2-way image classification set "Image-classification" from GitHub (mskcsetce/Image-classification); label vocabulary: hydrangea, nature.

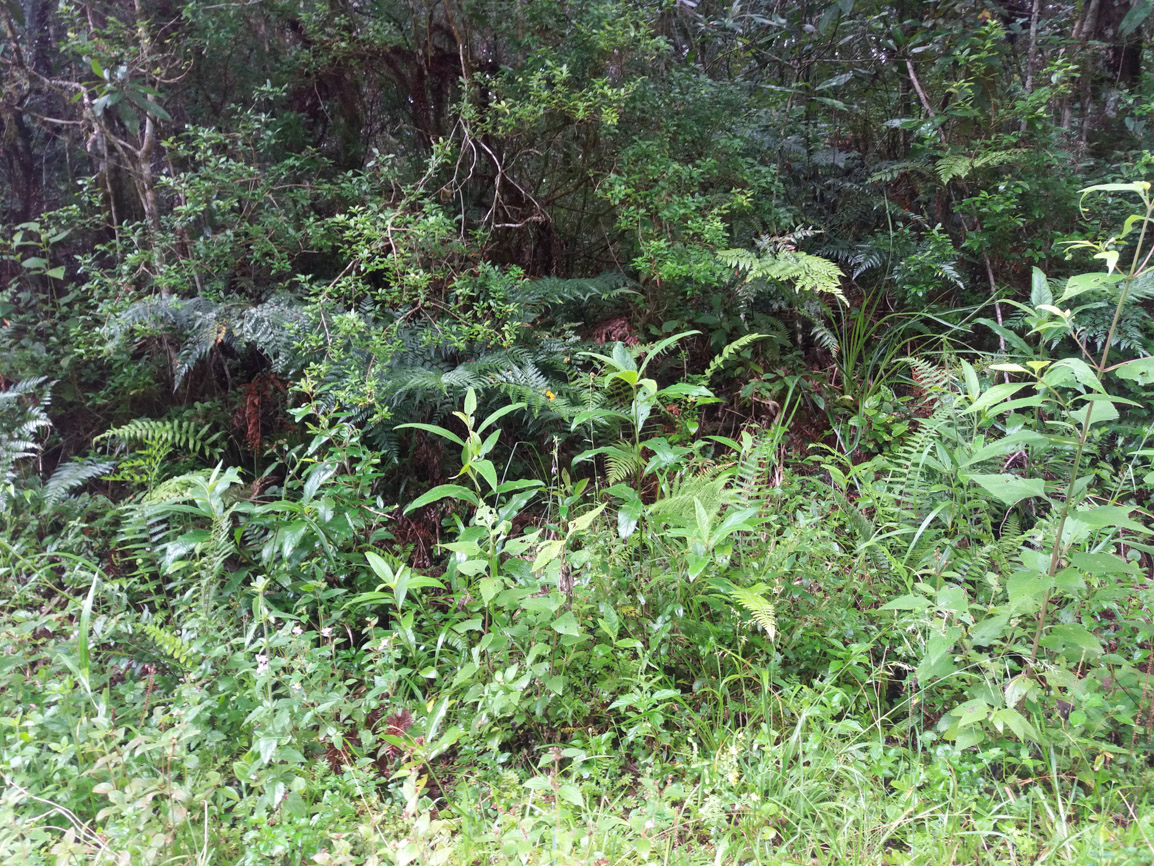
Label: nature

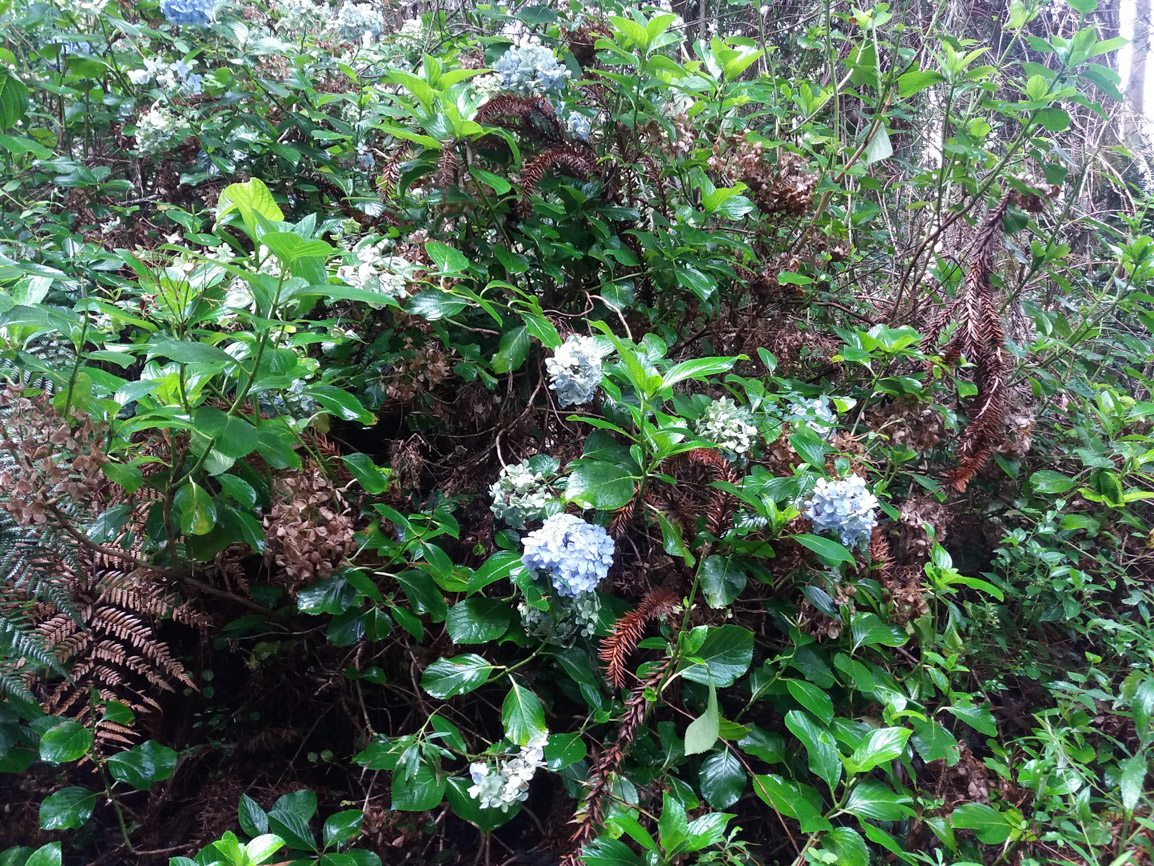
Label: hydrangea

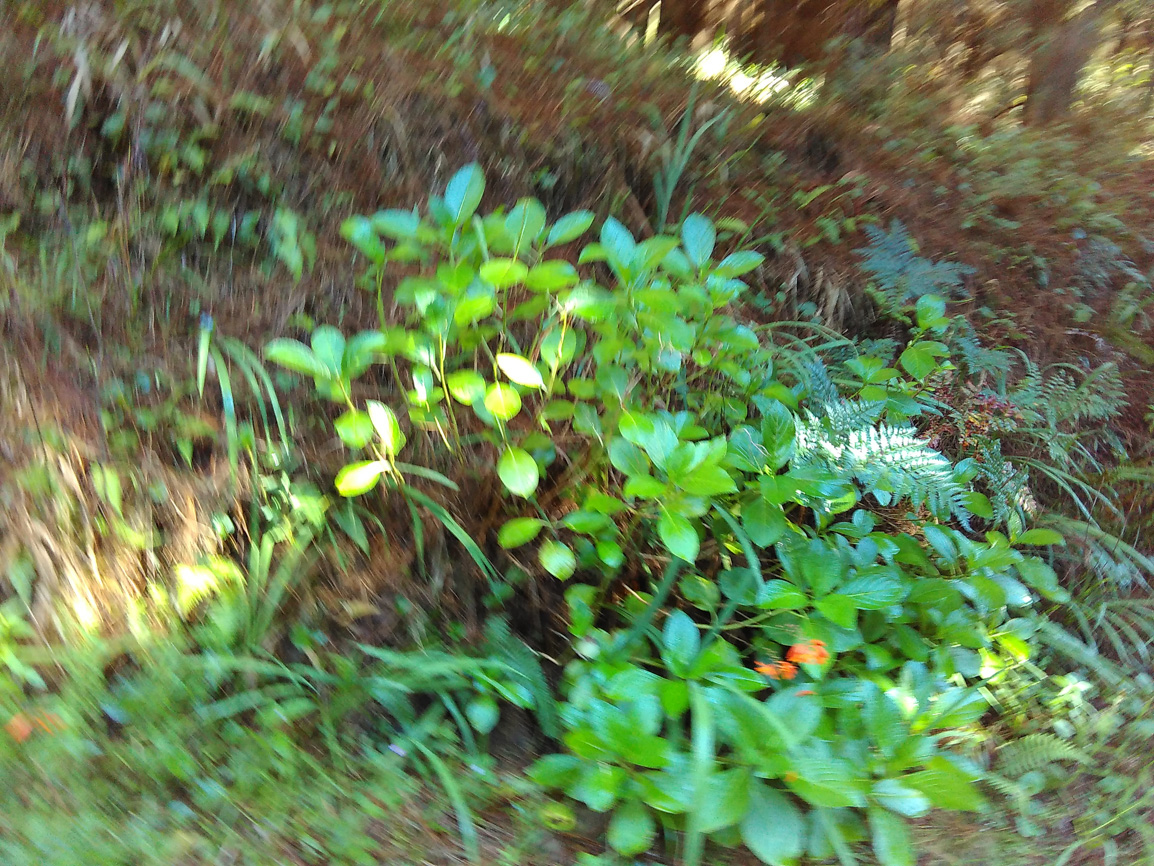
Label: nature

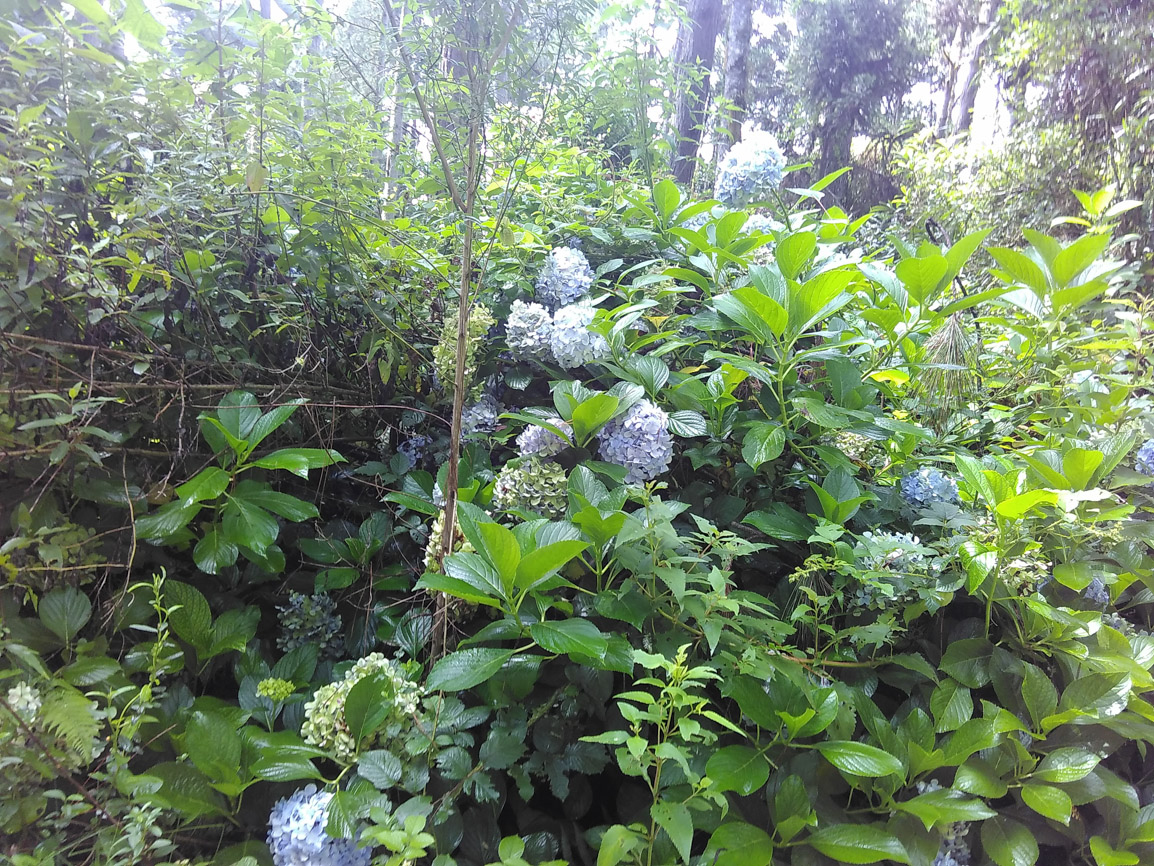
Label: hydrangea

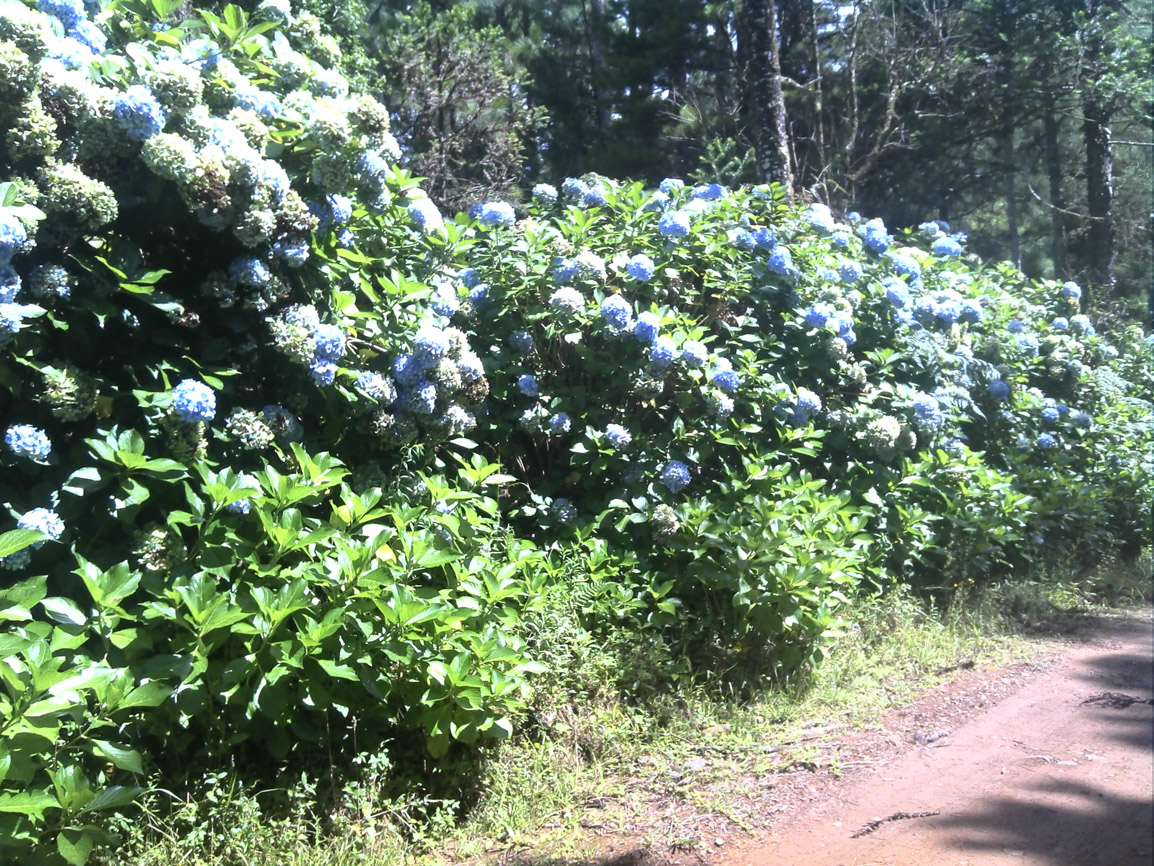
Label: hydrangea

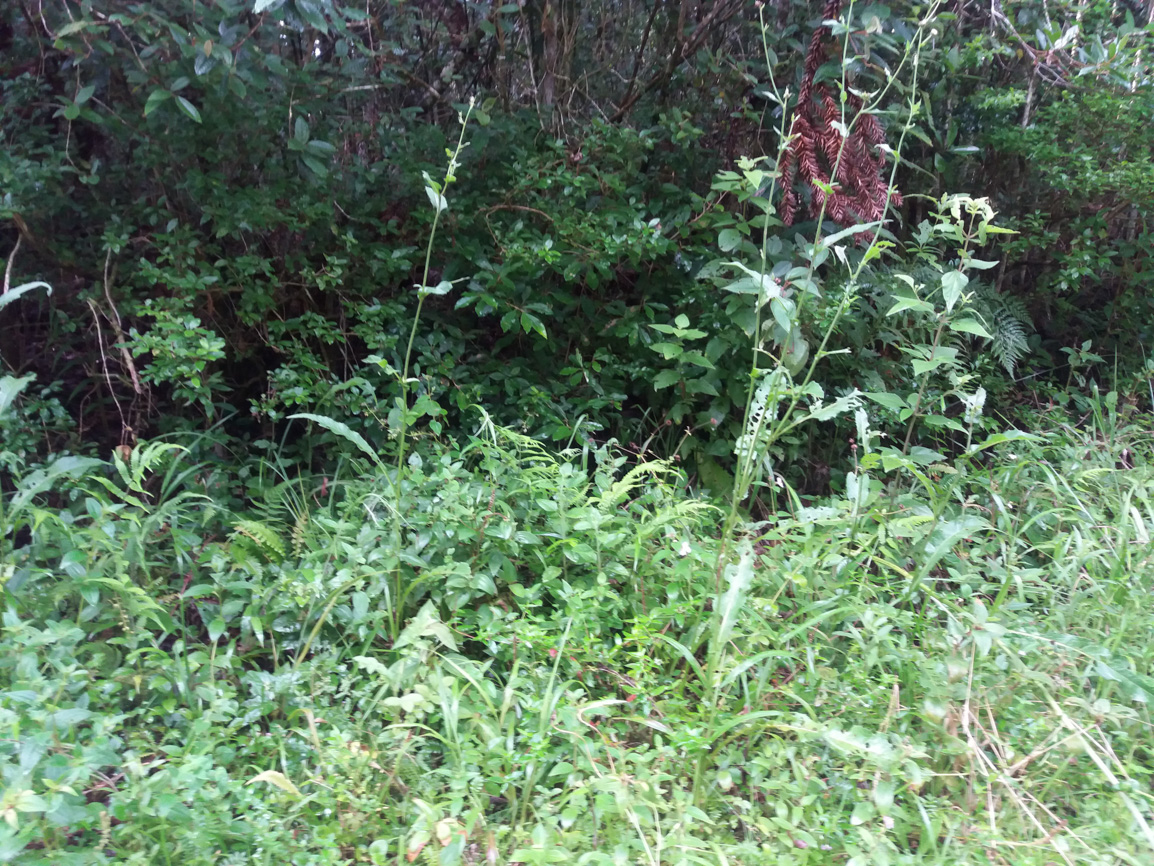
Label: nature
